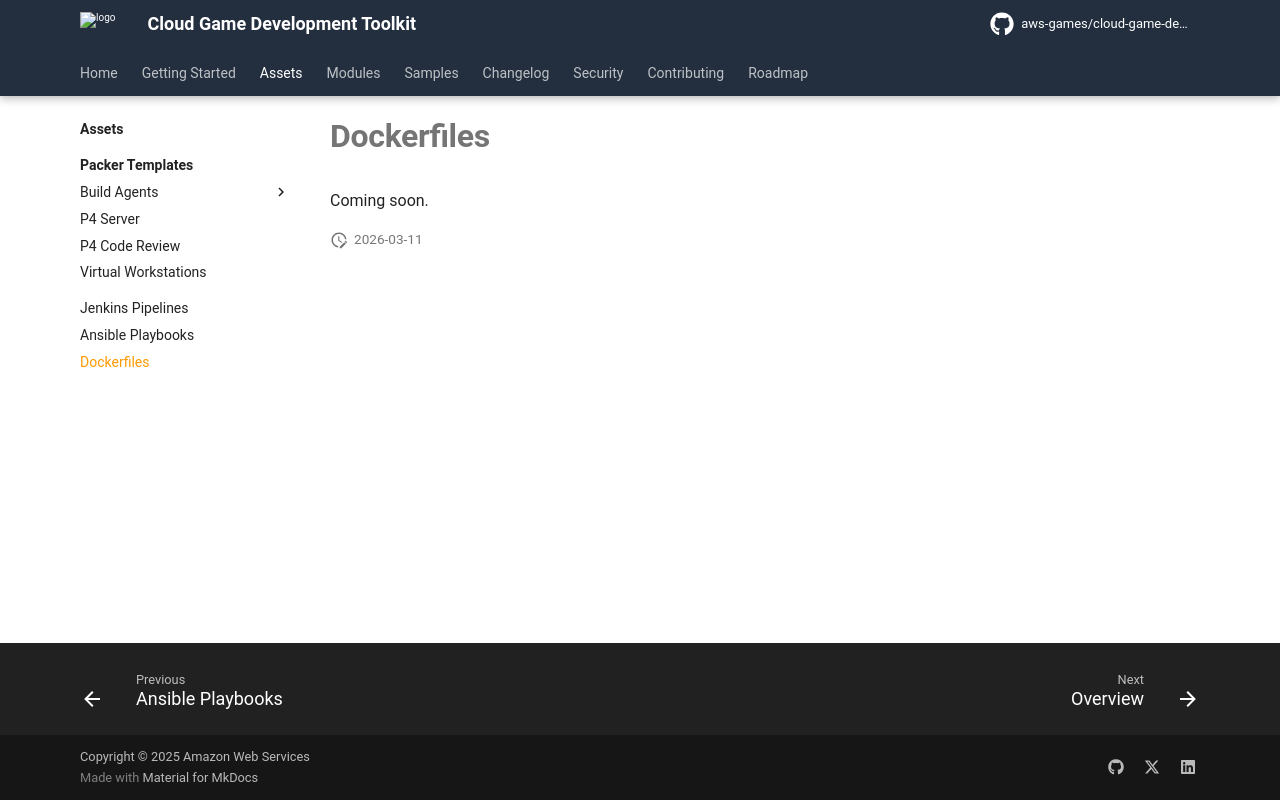

repository: aws-games/cloud-game-development-toolkit · page: v1.1.9/docs/assets/docker/index.html · generator: mkdocs

---
title: Dockerfiles
description: Re-usable Dockerfile assets for game development on AWS
---

# Dockerfiles

Coming soon.
